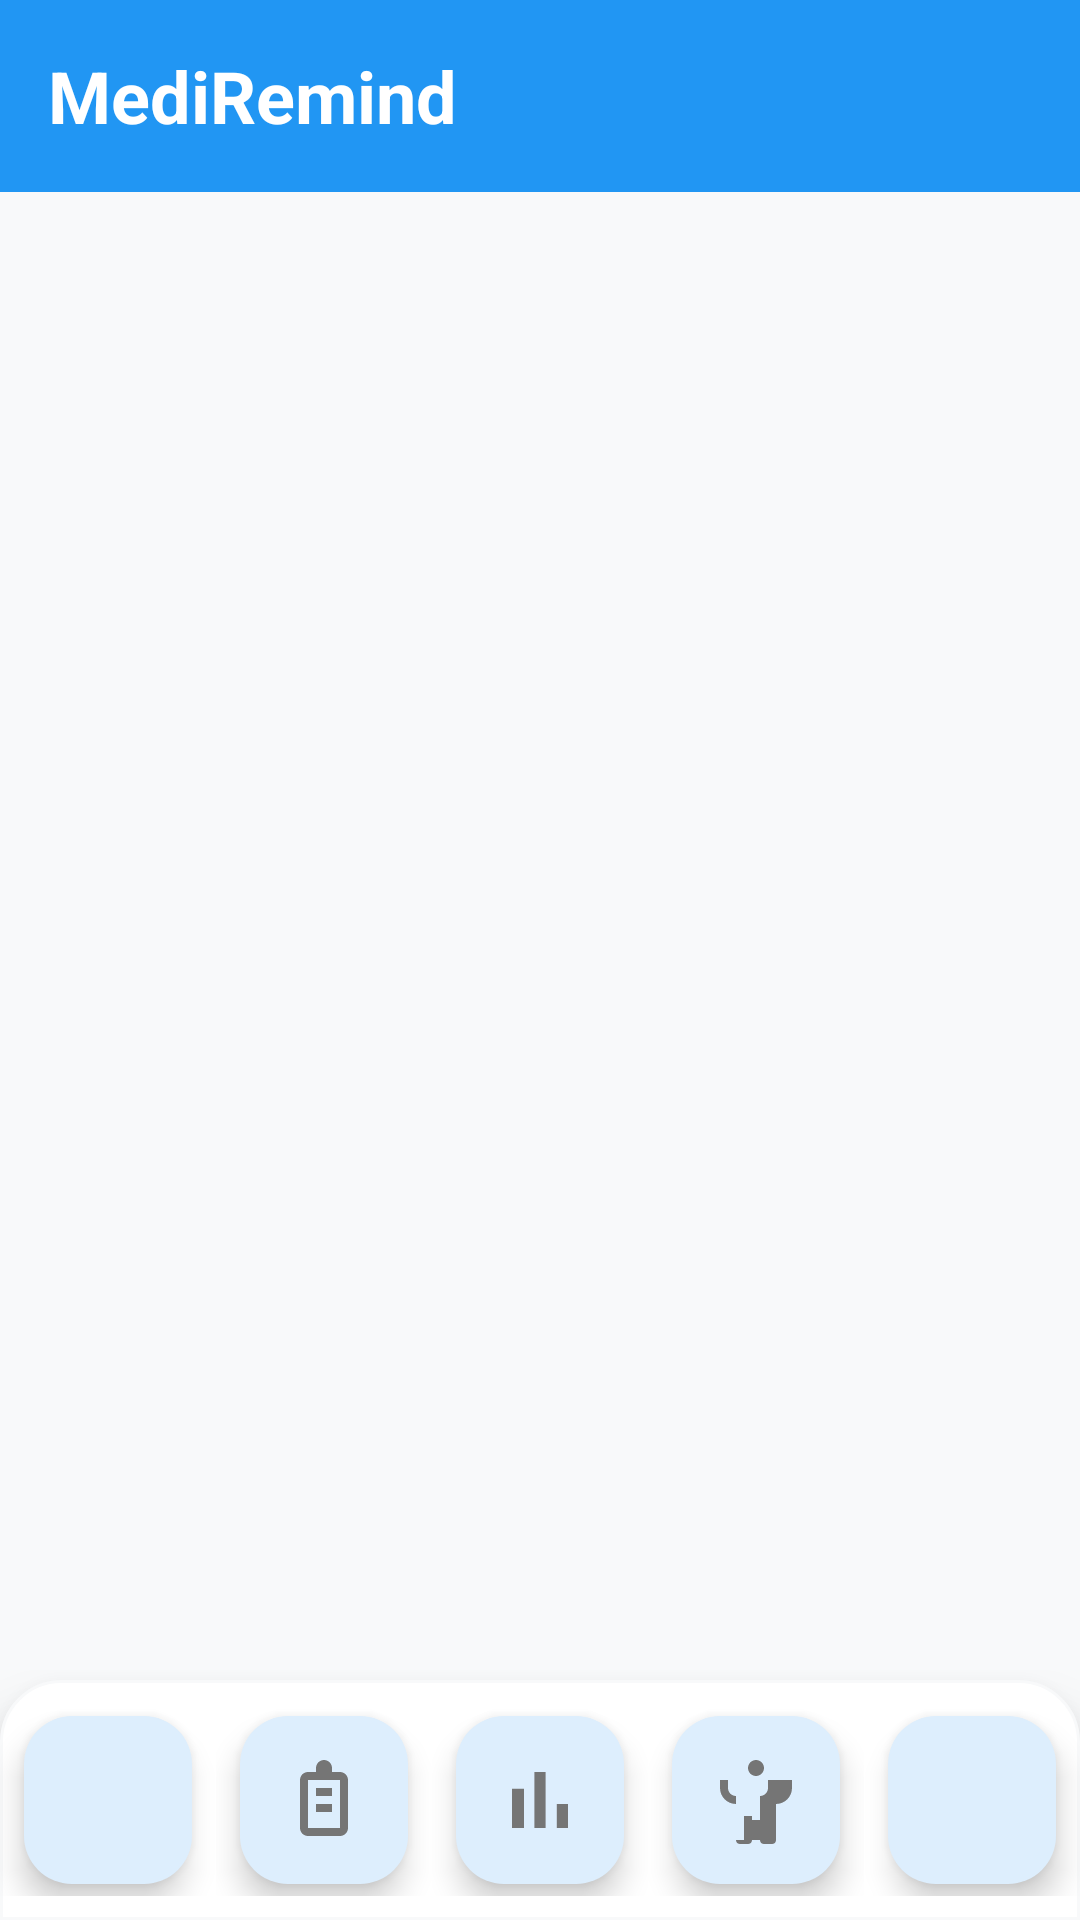

Layout XML and referenced resources for this Android screen:
<!-- AndroidManifest.xml: application theme Theme.MediRemind -->
<!-- res/layout/activity_main.xml -->
<?xml version="1.0" encoding="utf-8"?>
<androidx.coordinatorlayout.widget.CoordinatorLayout xmlns:android="http://schemas.android.com/apk/res/android"
    xmlns:app="http://schemas.android.com/apk/res-auto"
    xmlns:tools="http://schemas.android.com/tools"
    android:layout_width="match_parent"
    android:layout_height="match_parent"
    android:background="@color/background_light"
    tools:context=".MainActivity">

    
    <com.google.android.material.appbar.AppBarLayout
        android:id="@+id/appBarLayout"
        android:layout_width="match_parent"
        android:layout_height="wrap_content"
        android:elevation="8dp"
        app:elevation="8dp">

        <com.google.android.material.appbar.MaterialToolbar
            android:id="@+id/toolbar"
            style="@style/MediToolbar"
            android:layout_width="match_parent"
            android:layout_height="?attr/actionBarSize"
            app:title="MediRemind"
            app:titleTextAppearance="@style/MediTextTitle"
            app:titleTextColor="@color/text_white" />

    </com.google.android.material.appbar.AppBarLayout>

    
    <androidx.core.widget.NestedScrollView
        android:layout_width="match_parent"
        android:layout_height="match_parent"
        android:fillViewport="true"
        app:layout_behavior="@string/appbar_scrolling_view_behavior">

        <FrameLayout
            android:id="@+id/fragment_container"
            android:layout_width="match_parent"
            android:layout_height="match_parent"
            android:layout_marginBottom="80dp" />

    </androidx.core.widget.NestedScrollView>

    
    <include
        android:id="@+id/custom_bottom_navigation"
        layout="@layout/custom_bottom_navigation" />

</androidx.coordinatorlayout.widget.CoordinatorLayout>
<!-- res/layout/custom_bottom_navigation.xml (included above) -->
<?xml version="1.0" encoding="utf-8"?>
<LinearLayout xmlns:android="http://schemas.android.com/apk/res/android"
    xmlns:app="http://schemas.android.com/apk/res-auto"
    android:layout_width="match_parent"
    android:layout_height="80dp"
    android:layout_gravity="bottom"
    android:background="@drawable/bottom_nav_background"
    android:elevation="12dp"
    android:orientation="horizontal"
    android:paddingTop="8dp"
    android:paddingBottom="8dp">

    
    <LinearLayout
        android:layout_width="0dp"
        android:layout_height="match_parent"
        android:layout_weight="1"
        android:gravity="center">

        <com.google.android.material.floatingactionbutton.FloatingActionButton
            android:id="@+id/fab_home"
            android:layout_width="56dp"
            android:layout_height="56dp"
            android:clickable="true"
            android:focusable="true"
            app:fabSize="normal"
            app:srcCompat="@drawable/ic_home_filled"
            app:backgroundTint="@color/background_white"
            app:tint="@color/text_secondary"
            app:elevation="6dp"
            app:borderWidth="0dp"
            app:maxImageSize="32dp" />

    </LinearLayout>

    
    <LinearLayout
        android:layout_width="0dp"
        android:layout_height="match_parent"
        android:layout_weight="1"
        android:gravity="center">

        <com.google.android.material.floatingactionbutton.FloatingActionButton
            android:id="@+id/fab_reminder"
            android:layout_width="56dp"
            android:layout_height="56dp"
            android:clickable="true"
            android:focusable="true"
            app:fabSize="normal"
            app:srcCompat="@drawable/ic_medication"
            app:backgroundTint="@color/background_white"
            app:tint="@color/text_secondary"
            app:elevation="6dp"
            app:borderWidth="0dp"
            app:maxImageSize="32dp" />

    </LinearLayout>

    
    <LinearLayout
        android:layout_width="0dp"
        android:layout_height="match_parent"
        android:layout_weight="1"
        android:gravity="center">

        <com.google.android.material.floatingactionbutton.FloatingActionButton
            android:id="@+id/fab_report"
            android:layout_width="56dp"
            android:layout_height="56dp"
            android:clickable="true"
            android:focusable="true"
            app:fabSize="normal"
            app:srcCompat="@drawable/ic_analytics"
            app:backgroundTint="@color/background_white"
            app:tint="@color/text_secondary"
            app:elevation="6dp"
            app:borderWidth="0dp"
            app:maxImageSize="32dp" />

    </LinearLayout>

    
    <LinearLayout
        android:layout_width="0dp"
        android:layout_height="match_parent"
        android:layout_weight="1"
        android:gravity="center">

        <com.google.android.material.floatingactionbutton.FloatingActionButton
            android:id="@+id/fab_profile"
            android:layout_width="56dp"
            android:layout_height="56dp"
            android:clickable="true"
            android:focusable="true"
            app:fabSize="normal"
            app:srcCompat="@drawable/ic_profile_filled"
            app:backgroundTint="@color/background_white"
            app:tint="@color/text_secondary"
            app:elevation="6dp"
            app:borderWidth="0dp"
            app:maxImageSize="32dp" />

    </LinearLayout>

    
    <LinearLayout
        android:layout_width="0dp"
        android:layout_height="match_parent"
        android:layout_weight="1"
        android:gravity="center">

        <com.google.android.material.floatingactionbutton.FloatingActionButton
            android:id="@+id/fab_settings"
            android:layout_width="56dp"
            android:layout_height="56dp"
            android:clickable="true"
            android:focusable="true"
            app:fabSize="normal"
            app:srcCompat="@drawable/ic_settings"
            app:backgroundTint="@color/background_white"
            app:tint="@color/text_secondary"
            app:elevation="6dp"
            app:borderWidth="0dp"
            app:maxImageSize="32dp" />

    </LinearLayout>

</LinearLayout>
<!-- resources referenced by this layout -->
<resources>
  <color name="background_light">#F8F9FA</color>
  <color name="background_white">#FFFFFF</color>
  <color name="text_secondary">#757575</color>
  <color name="text_white">#FFFFFF</color>
  <!-- drawable bottom_nav_background (drawable) -->
  <?xml version="1.0" encoding="utf-8"?>
  <shape xmlns:android="http://schemas.android.com/apk/res/android"
      android:shape="rectangle">
      <solid android:color="@color/background_white" />
      <corners 
          android:topLeftRadius="20dp"
          android:topRightRadius="20dp" />
      <stroke 
          android:width="1dp"
          android:color="@color/background_light" />
  </shape>
  <!-- drawable ic_analytics (drawable) -->
  <vector xmlns:android="http://schemas.android.com/apk/res/android"
      android:width="24dp"
      android:height="24dp"
      android:viewportWidth="24"
      android:viewportHeight="24">
    <path
        android:fillColor="@android:color/white"
        android:pathData="M5,9.2h3V19H5zM10.6,5h2.8v14h-2.8zm5.6,8H19v6h-2.8z"/>
  </vector>
  <!-- drawable ic_medication (drawable) -->
  <vector xmlns:android="http://schemas.android.com/apk/res/android"
      android:width="24dp"
      android:height="24dp"
      android:viewportWidth="24"
      android:viewportHeight="24">
    <path
        android:fillColor="@android:color/white"
        android:pathData="M12,2C13.1,2 14,2.9 14,4V5H16C17.1,5 18,5.9 18,7V19C18,20.1 17.1,21 16,21H8C6.9,21 6,20.1 6,19V7C6,5.9 6.9,5 8,5H10V4C10,2.9 10.9,2 12,2M12,4V5H12V4M8,7V19H16V7H8M10,9H14V11H10V9M10,13H14V15H10V13Z"/>
  </vector>
  <!-- drawable ic_profile_filled (drawable) -->
  <vector xmlns:android="http://schemas.android.com/apk/res/android"
      android:width="24dp"
      android:height="24dp"
      android:viewportWidth="24"
      android:viewportHeight="24">
    <path
        android:fillColor="@android:color/white"
        android:pathData="M12,2C13.1,2 14,2.9 14,4C14,5.1 13.1,6 12,6C10.9,6 10,5.1 10,4C10,2.9 10.9,2 12,2ZM21,9V7L15,7V9C15,10.1 14.1,11 13,11V22H11V16H9V22H7V11C5.9,11 5,10.1 5,9V7H3V9C3,11.2 4.8,13 7,13V22C7,22.6 7.4,23 8,23H10C10.6,23 11,22.6 11,22V17H13V22C13,22.6 13.4,23 14,23H16C16.6,23 17,22.6 17,22V13C19.2,13 21,11.2 21,9Z"/>
  </vector>
  <style name="MediTextTitle" parent="TextAppearance.Material3.HeadlineMedium">
          <item name="android:textColor">@color/text_primary</item>
          <item name="android:textStyle">bold</item>
          <item name="android:textSize">24sp</item>
      </style>
  <style name="MediToolbar" parent="Widget.Material3.Toolbar">
          <item name="android:background">@color/primary_blue</item>
          <item name="titleTextColor">@color/text_white</item>
          <item name="android:elevation">4dp</item>
      </style>
  <color name="text_primary">#212121</color>
  <color name="primary_blue">#2196F3</color>
  <color name="primary_blue_dark">#1976D2</color>
  <color name="secondary_green">#4CAF50</color>
  <color name="secondary_green_dark">#388E3C</color>
  <color name="text_hint">#BDBDBD</color>
</resources>
